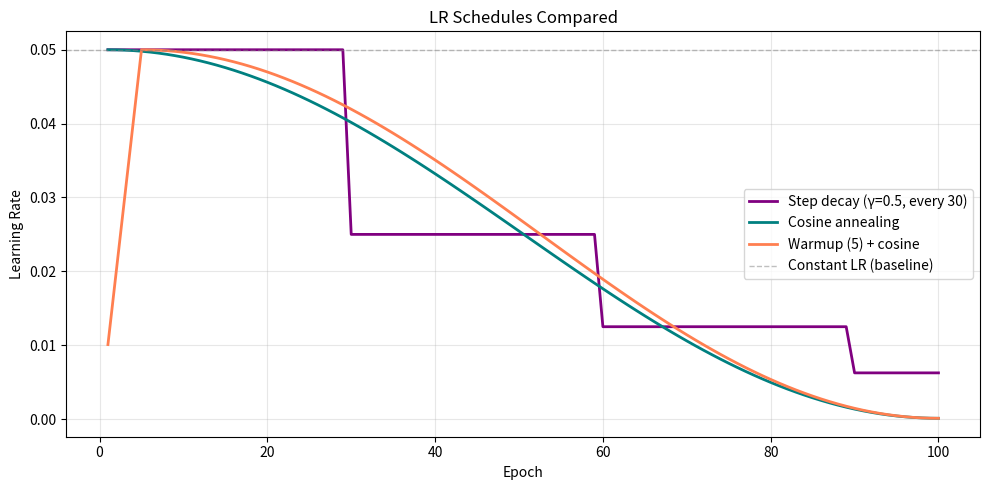

Here is the Python script that generated this plot:
import numpy as np
import matplotlib.pyplot as plt

# --- Setup ---
T = 100
lr_max = 0.05
lr_min = 0.0001
epochs = np.arange(1, T + 1)
gamma = 0.5
step_size = 30
warmup_epochs = 5

# --- Schedule 1: Step Decay ---
step_decay_lr = lr_max * (gamma ** (epochs // step_size))

# --- Schedule 2: Cosine Annealing ---
cosine_lr = lr_min + 0.5 * (lr_max - lr_min) * (1 + np.cos(np.pi * (epochs - 1) / (T - 1)))

# --- Schedule 3: Warmup + Cosine ---
warmup_cosine_lr = np.zeros(T)
for i, t in enumerate(epochs):
    if t <= warmup_epochs:
        # Linear ramp from lr_min to lr_max
        warmup_cosine_lr[i] = lr_min + (lr_max - lr_min) * (t / warmup_epochs)
    else:
        # Cosine decay over remaining epochs
        remaining = T - warmup_epochs
        elapsed = t - warmup_epochs
        warmup_cosine_lr[i] = lr_min + 0.5 * (lr_max - lr_min) * (1 + np.cos(np.pi * elapsed / remaining))

# --- Plot ---
plt.figure(figsize=(10, 5))
plt.plot(epochs, step_decay_lr, color='purple', linewidth=2, label='Step decay (γ=0.5, every 30)')
plt.plot(epochs, cosine_lr, color='teal', linewidth=2, label='Cosine annealing')
plt.plot(epochs, warmup_cosine_lr, color='coral', linewidth=2, label='Warmup (5) + cosine')
plt.axhline(y=lr_max, color='gray', linewidth=1, linestyle='--', alpha=0.5, label='Constant LR (baseline)')

plt.xlabel('Epoch')
plt.ylabel('Learning Rate')
plt.title('LR Schedules Compared')
plt.legend()
plt.grid(alpha=0.3)
plt.tight_layout()
plt.savefig('lr_schedules.png', dpi=150)
